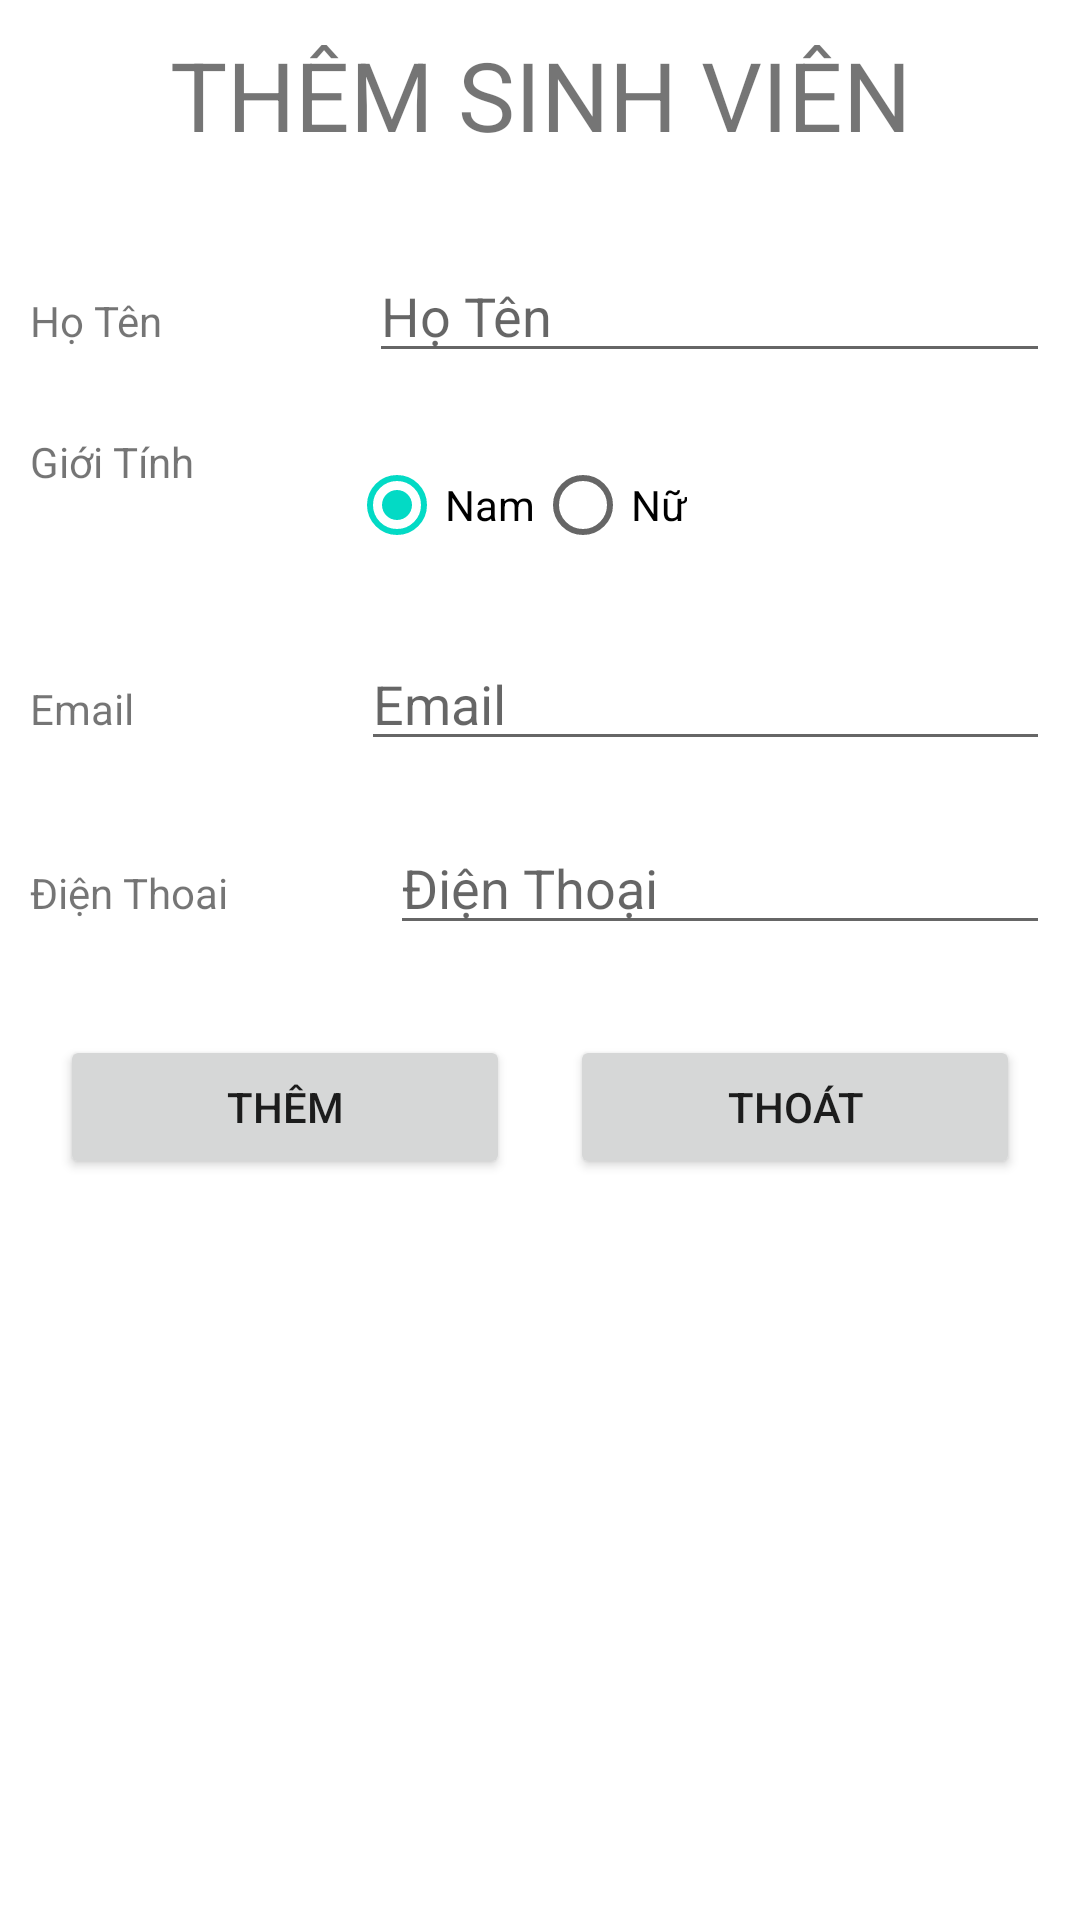

The Android layout XML behind this screen, and the referenced resources:
<!-- AndroidManifest.xml: application theme Theme.QLSV_sqlite -->
<!-- res/layout/activity_add.xml -->
<LinearLayout xmlns:android="http://schemas.android.com/apk/res/android"
    xmlns:tools="http://schemas.android.com/tools"
    android:orientation="vertical"
    android:layout_width="match_parent"
    android:layout_height="match_parent"
    android:padding="10dp"
    tools:context=".AddActivity">
    <TextView
        android:layout_marginBottom="20dp"
        android:layout_width="match_parent"
        android:layout_height="wrap_content"
        android:text="THÊM SINH VIÊN"
        android:textSize="32dp"
        android:gravity="center"/>
    <LinearLayout
        android:layout_width="match_parent"
        android:layout_height="wrap_content"
        android:weightSum="10"
        android:layout_marginVertical="10dp"
        android:orientation="horizontal">
        <TextView
            android:layout_width="wrap_content"
            android:layout_height="wrap_content"
            android:layout_weight="3"
            android:text="Họ Tên"/>
        <EditText
            android:id="@+id/edt_hoten"
            android:layout_weight="7"
            android:layout_width="wrap_content"
            android:layout_height="wrap_content"
            android:hint="Họ Tên"/>
    </LinearLayout>
    <LinearLayout
        android:layout_width="match_parent"
        android:layout_height="wrap_content"
        android:weightSum="10"
        android:layout_marginVertical="10dp"
        android:orientation="horizontal">
        <TextView
            android:layout_width="wrap_content"
            android:layout_height="wrap_content"
            android:layout_weight="3"
            android:text="Giới Tính"/>
        <RadioGroup
            android:layout_weight="7"
            android:id="@+id/rg_gioitinh"
            android:orientation="horizontal"
            android:layout_width="wrap_content"
            android:layout_height="wrap_content">
            <RadioButton
                android:id="@+id/rb_nam"
                android:checked="true"
                android:text="Nam"
                android:layout_width="wrap_content"
                android:layout_height="wrap_content"/>
            <RadioButton
                android:id="@+id/rb_nu"
                android:text="Nữ"
                android:layout_width="wrap_content"
                android:layout_height="wrap_content"/>
        </RadioGroup>
    </LinearLayout>
    <LinearLayout
        android:layout_width="match_parent"
        android:layout_height="wrap_content"
        android:weightSum="10"
        android:layout_marginVertical="10dp"
        android:orientation="horizontal">
        <TextView
            android:layout_width="wrap_content"
            android:layout_height="wrap_content"
            android:layout_weight="3"
            android:text="Email"/>
        <EditText
            android:id="@+id/edt_email"
            android:inputType="textEmailAddress"
            android:layout_weight="7"
            android:layout_width="wrap_content"
            android:layout_height="wrap_content"
            android:hint="Email"/>
    </LinearLayout>
    <LinearLayout
        android:layout_width="match_parent"
        android:layout_height="wrap_content"
        android:weightSum="10"
        android:layout_marginVertical="10dp"
        android:orientation="horizontal">
        <TextView
            android:layout_width="wrap_content"
            android:layout_height="wrap_content"
            android:layout_weight="3"
            android:text="Điện Thoai"/>
        <EditText
            android:id="@+id/edt_dienthoai"
            android:inputType="phone"
            android:layout_weight="7"
            android:layout_width="wrap_content"
            android:layout_height="wrap_content"
            android:hint="Điện Thoại"/>

    </LinearLayout>
    <LinearLayout
        android:layout_marginTop="20dp"
        android:layout_width="match_parent"
        android:layout_height="wrap_content"
        android:orientation="horizontal"
        android:gravity="center">
        <Button
            android:layout_weight="1"
            android:id="@+id/btn_them"
            android:text="Thêm"
            android:layout_width="wrap_content"
            android:layout_height="wrap_content"
            android:layout_marginHorizontal="10dp"/>
        <Button
            android:layout_weight="1"
            android:id="@+id/btn_thoat"
            android:text="Thoát"
            android:layout_width="wrap_content"
            android:layout_height="wrap_content"
            android:layout_marginHorizontal="10dp"/>

    </LinearLayout>

</LinearLayout>
<!-- resources referenced by this layout -->
<resources>
  <style name="Theme.QLSV_sqlite" parent="Theme.MaterialComponents.DayNight.DarkActionBar">
          
          <item name="colorPrimary">@color/purple_500</item>
          <item name="colorPrimaryVariant">@color/purple_700</item>
          <item name="colorOnPrimary">@color/white</item>
          
          <item name="colorSecondary">@color/teal_200</item>
          <item name="colorSecondaryVariant">@color/teal_700</item>
          <item name="colorOnSecondary">@color/black</item>
          
          <item name="android:statusBarColor" tools:targetApi="l">?attr/colorPrimaryVariant</item>
          
      </style>
  <!-- not gathered from this repository: default colours our renderer supplied (Android Studio template values) -->
  <color name="purple_500">#FF6200EE</color>
  <color name="purple_700">#FF3700B3</color>
  <color name="teal_200">#FF03DAC5</color>
  <color name="teal_700">#FF018786</color>
  <color name="black">#FF000000</color>
  <color name="white">#FFFFFFFF</color>
</resources>
